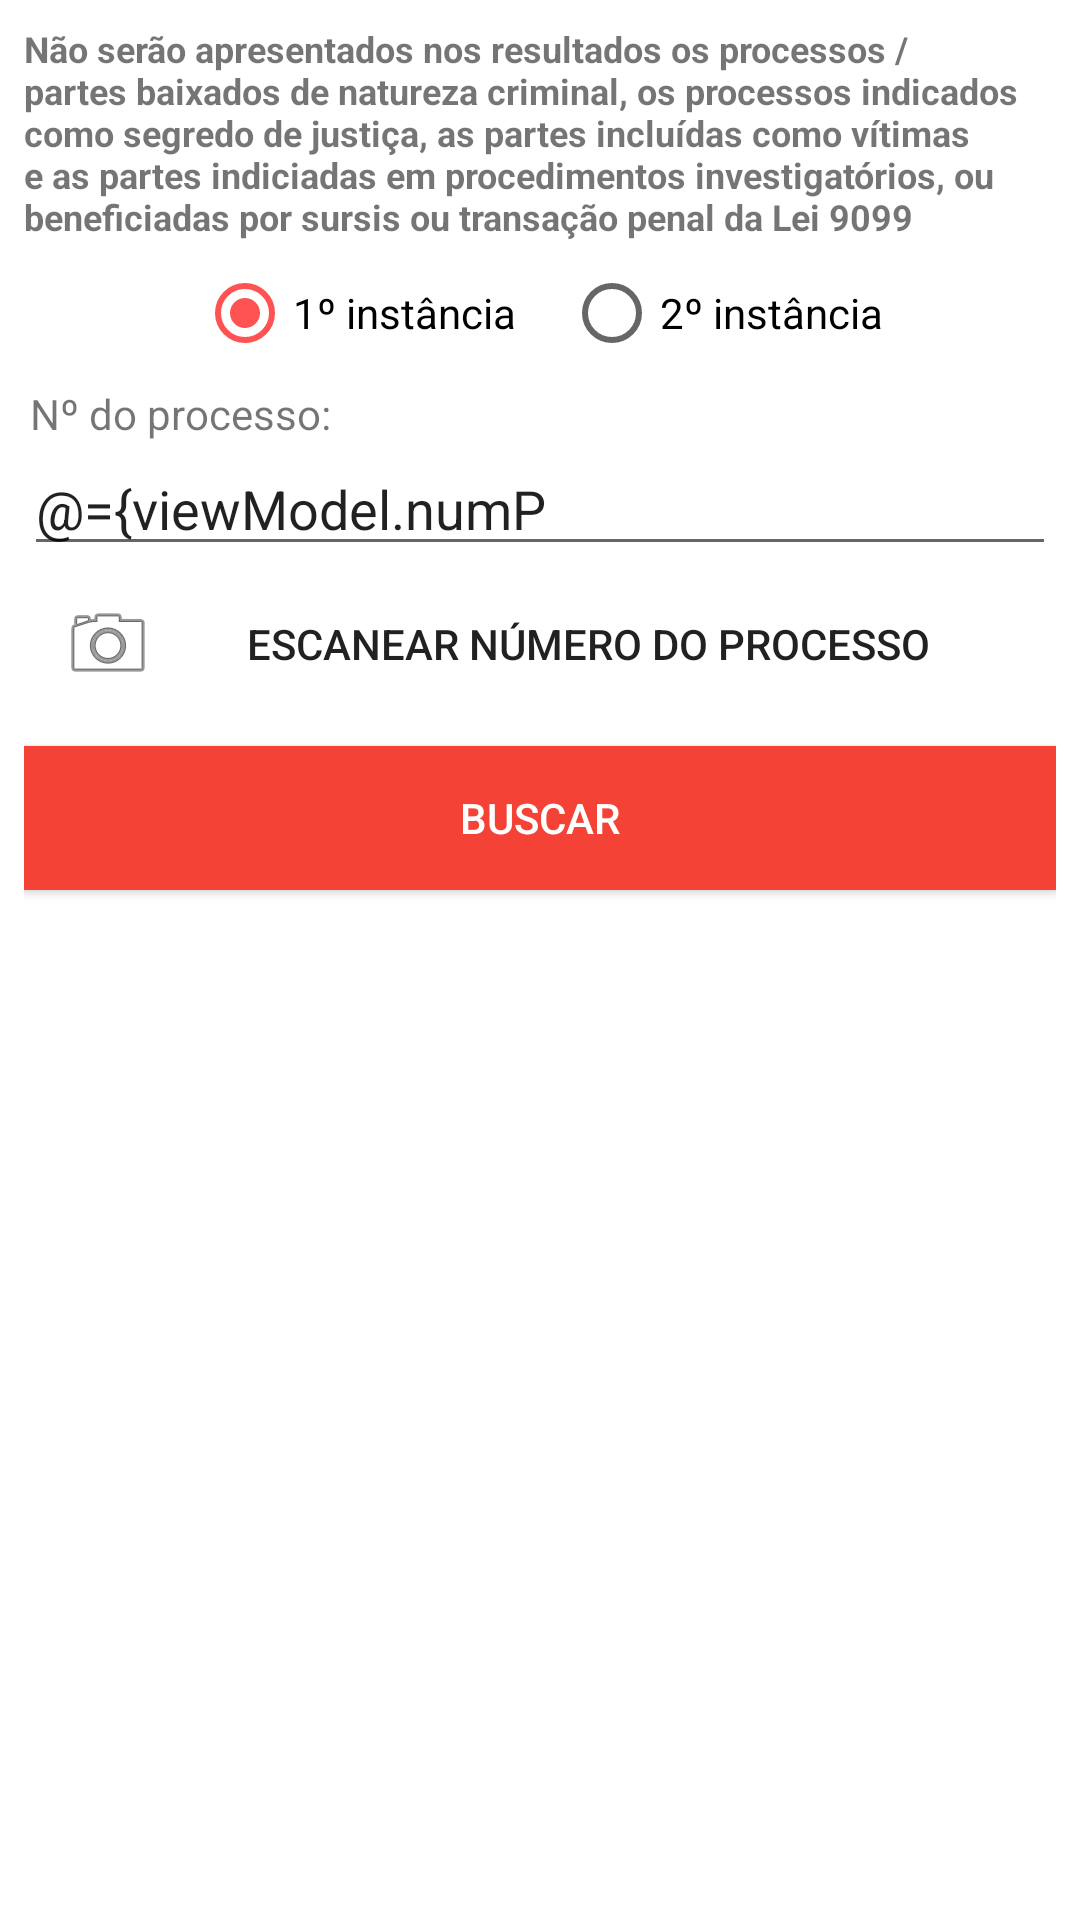

Here is an Android app screen rendered from its layout file. Give the layout XML and the strings, colors and styles it references.
<!-- AndroidManifest.xml: application theme AppTheme -->
<!-- res/layout/fragment_buscar_processo.xml -->
<?xml version="1.0" encoding="utf-8"?>
<layout xmlns:android="http://schemas.android.com/apk/res/android"
    >
    <data>
        <variable name="viewModel" type="org.cptjmg.consultaprocesso.ui.ProcessoViewModel"/>
    </data>
<LinearLayout
    android:layout_width="match_parent"
    android:layout_height="match_parent"
    android:background="#fff"
    android:orientation="vertical"
    android:padding="8dp"
    >

    <TextView
        android:id="@+id/textView3"
        android:layout_width="match_parent"
        android:layout_height="wrap_content"
        android:text="Não serão apresentados nos resultados os processos / partes baixados de natureza criminal, os processos indicados como segredo de justiça, as partes incluídas como vítimas e as partes indiciadas em procedimentos investigatórios, ou beneficiadas por sursis ou transação penal da Lei 9099"
        android:textSize="12sp"
        android:textStyle="bold" />

    <RadioGroup
        android:layout_width="wrap_content"
        android:layout_height="wrap_content"
        android:layout_gravity="center_horizontal"
        android:layout_marginTop="8dp"
        android:gravity="center_horizontal"
        android:orientation="horizontal">

        <RadioButton
            android:id="@+id/radioButton2"
            android:layout_width="match_parent"
            android:layout_height="wrap_content"
            android:layout_marginRight="8dp"
            android:layout_weight="1"
            android:checked="true"
            android:text="1º instância" />

        <RadioButton
            android:id="@+id/radioButton3"
            android:layout_width="match_parent"
            android:layout_height="wrap_content"
            android:layout_marginLeft="8dp"
            android:layout_weight="1"
            android:text="2º instância" />
    </RadioGroup>

    <TextView
        android:id="@+id/textView"
        android:layout_width="match_parent"
        android:layout_height="wrap_content"
        android:layout_marginLeft="2dp"
        android:layout_marginTop="8dp"
        android:text="Nº do processo:" />

    <EditText
        android:id="@+id/numProcesso"
        android:layout_width="match_parent"
        android:layout_height="wrap_content"
        android:ems="10"
        android:text="@={viewModel.numProcesso}"
        android:inputType="number"
        android:maxLength="17" />

    <Button
        android:id="@+id/button"
        style="@style/Widget.AppCompat.Button.Borderless"
        android:layout_width="match_parent"
        android:layout_height="wrap_content"
        android:drawableLeft="@android:drawable/ic_menu_camera"
        android:text="Escanear número do processo" />

    <Button
        android:id="@+id/btnBuscar"
        android:layout_width="match_parent"
        android:layout_height="wrap_content"
        android:layout_gravity="center_horizontal"
        android:layout_marginTop="8dp"
        android:background="@color/colorPrimary"
        android:onClick="@{() -> viewModel.onBuscarClicked()}"
        android:text="BUSCAR"
        android:textColor="@android:color/background_light" />

</LinearLayout>

</layout>
<!-- resources referenced by this layout -->
<resources>
  <color name="colorPrimary">#f44336</color>
  <style name="AppTheme" parent="Theme.AppCompat.DayNight.NoActionBar">
          
          <item name="colorPrimary">@color/colorPrimary</item>
          <item name="colorPrimaryDark">@color/colorPrimaryDark</item>
          <item name="colorAccent">@color/colorAccent</item>
      </style>
  <color name="colorPrimaryDark">#d32f2f</color>
  <color name="colorAccent">#ff5252</color>
</resources>
